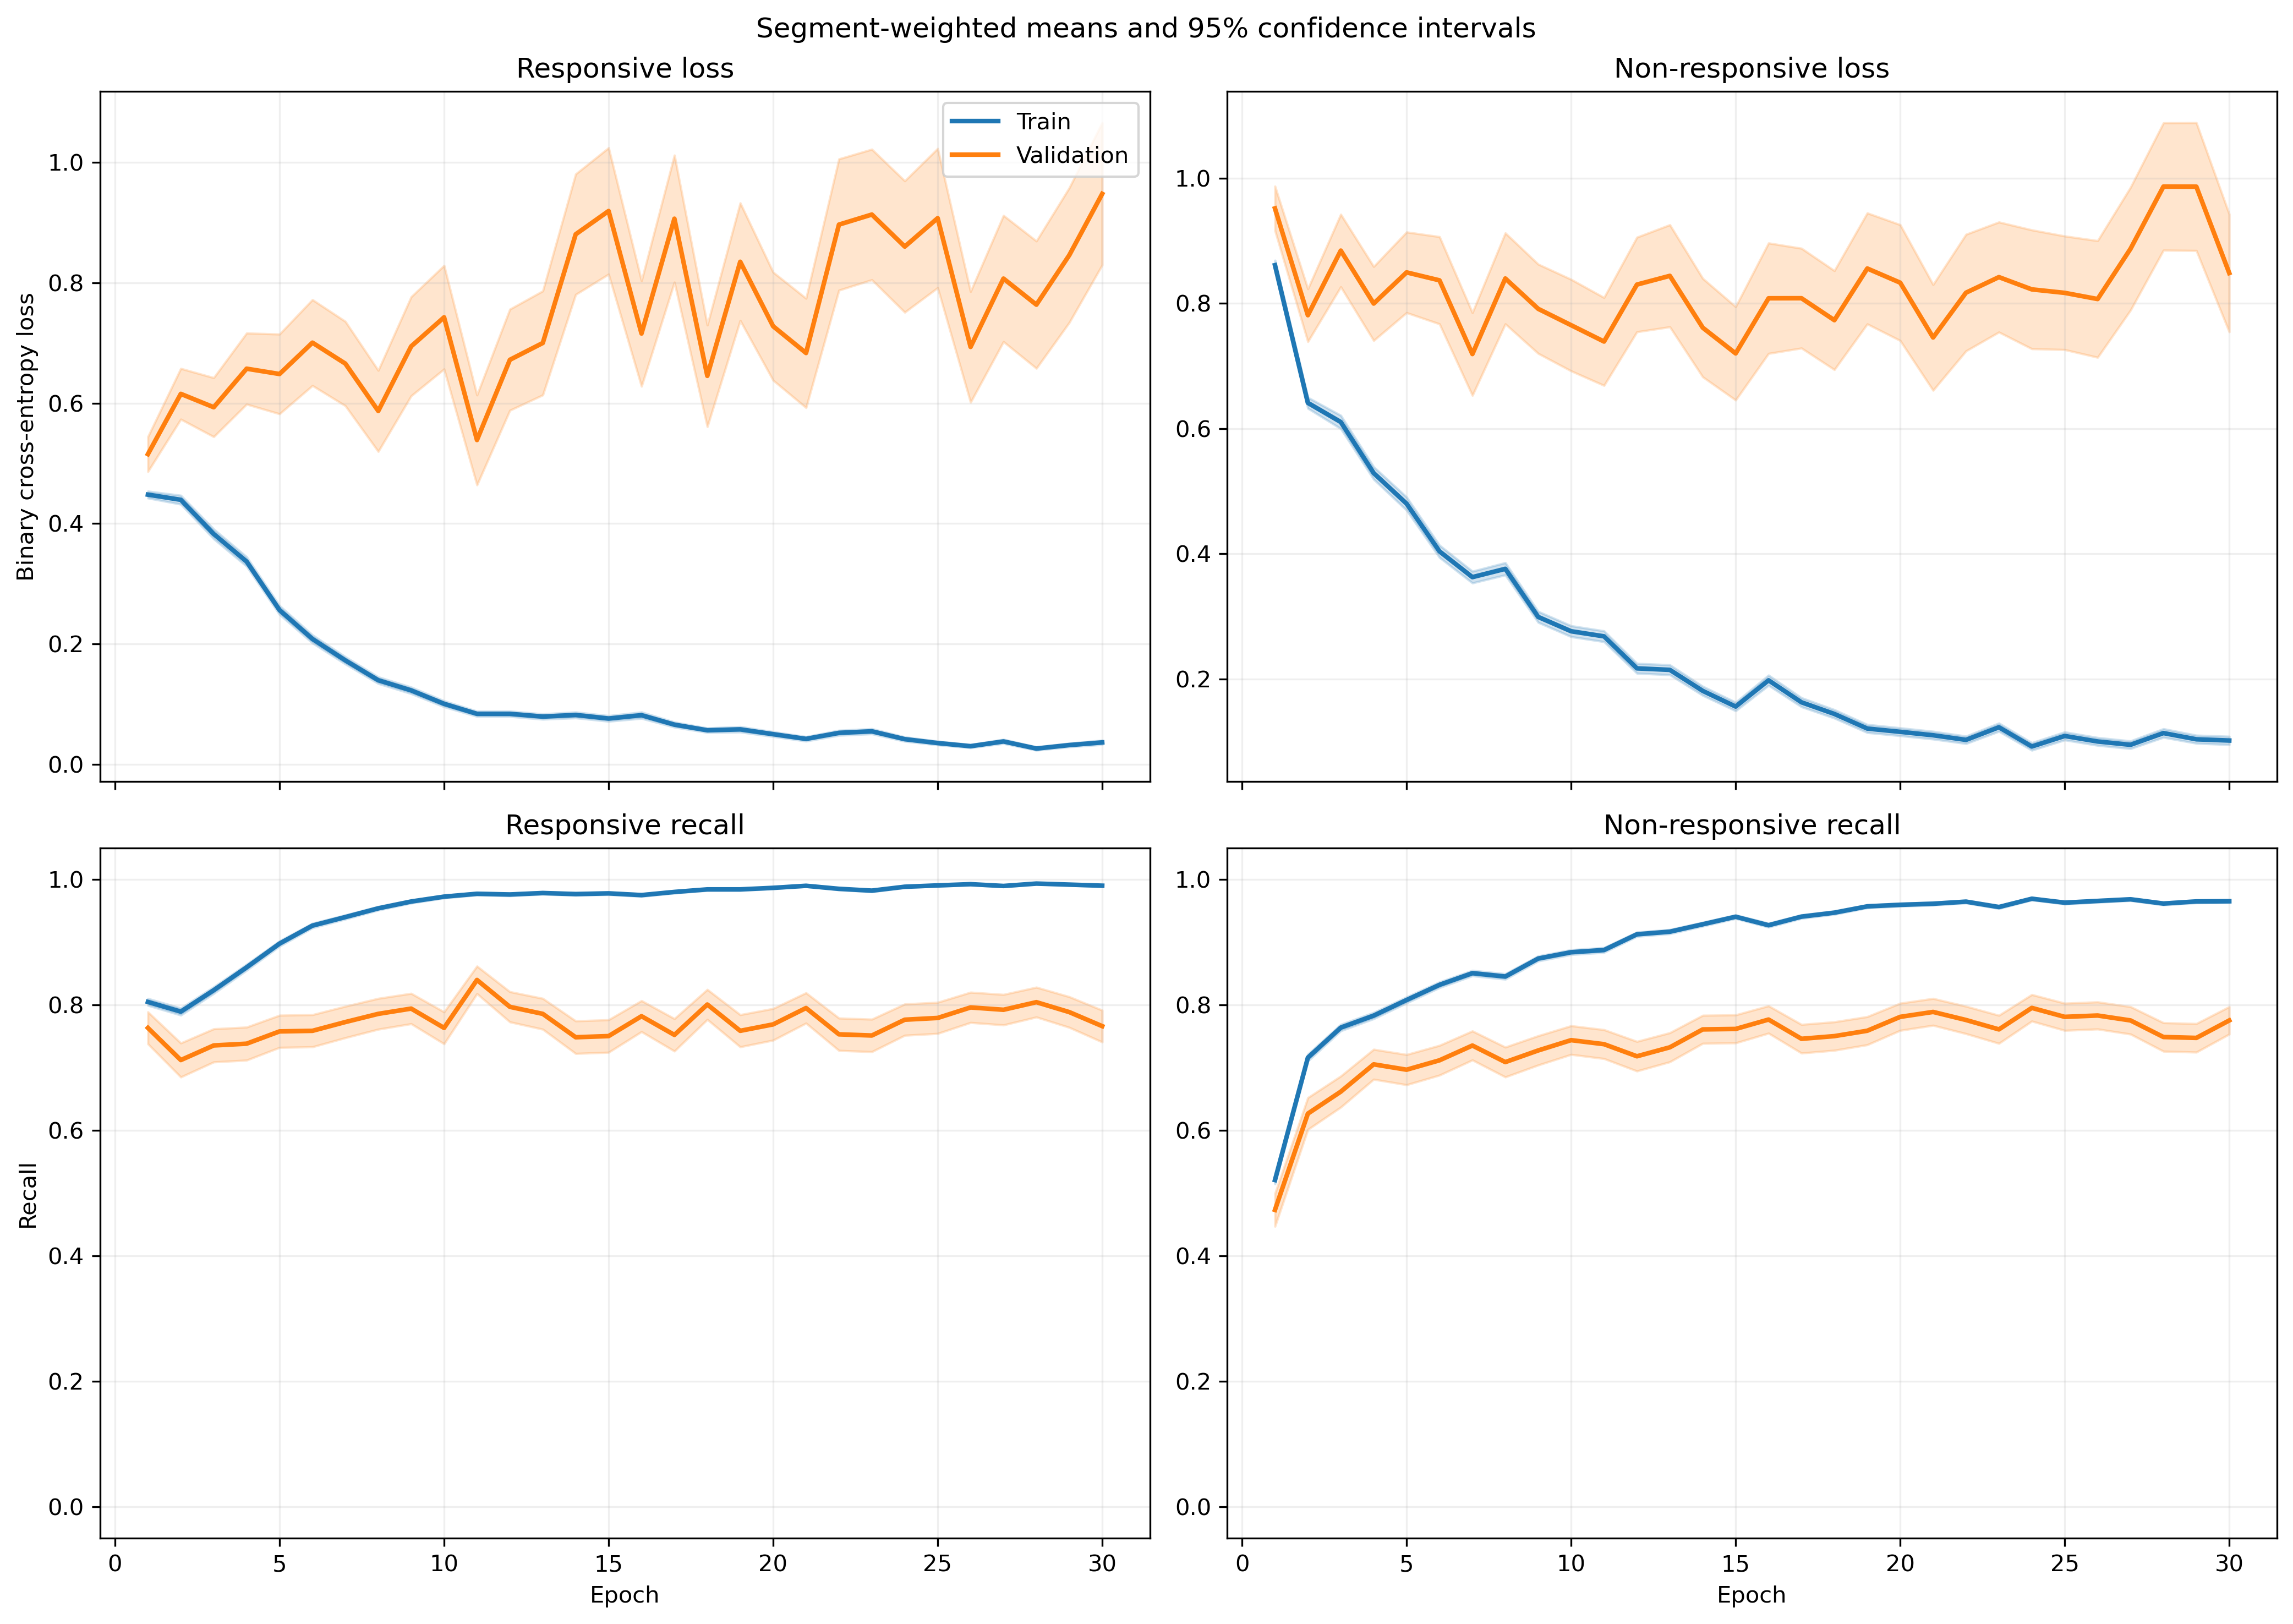

The table this chart was drawn from, first rows:
fold, epoch, split, r_loss, r_loss_count, r_loss_sum, r_loss_sum_sq, r_recall, r_recall_count, r_recall_sum, r_recall_sum_sq, nr_loss, nr_loss_count, nr_loss_sum, nr_loss_sum_sq, nr_recall, nr_recall_count, nr_recall_sum, nr_recall_sum_sq
1, 1, train, 0.4886, 1063, 519.3, 439.1, 0.7752, 1063, 824.0, 824.0, 0.8154, 1401, 1142, 1463, 0.5482, 1401, 768.0, 768.0
1, 1, validation, 0.1263, 10, 1.263, 0.1968, 1.0, 10, 10.0, 10.0, , 0, 0.0, 0.0, , 0, 0.0, 0.0
1, 2, train, 0.3425, 1063, 364.1, 364.5, 0.8175, 1063, 869.0, 869.0, 0.8418, 1401, 1179, 2161, 0.6567, 1401, 920.0, 920.0
1, 2, validation, 0.06767, 10, 0.6767, 0.07457, 1.0, 10, 10.0, 10.0, , 0, 0.0, 0.0, , 0, 0.0, 0.0
1, 3, train, 0.3343, 1063, 355.4, 457.6, 0.8476, 1063, 901.0, 901.0, 0.6188, 1401, 867, 1710, 0.7695, 1401, 1078, 1078
1, 3, validation, 0.08248, 10, 0.8248, 0.1794, 1.0, 10, 10.0, 10.0, , 0, 0.0, 0.0, , 0, 0.0, 0.0
1, 4, train, 0.301, 1063, 320, 453.3, 0.8655, 1063, 920.0, 920.0, 0.608, 1401, 851.8, 1912, 0.7652, 1401, 1072, 1072
1, 4, validation, 0.04161, 10, 0.4161, 0.03087, 1.0, 10, 10.0, 10.0, , 0, 0.0, 0.0, , 0, 0.0, 0.0
1, 5, train, 0.2702, 1063, 287.2, 397.7, 0.8909, 1063, 947.0, 947.0, 0.4449, 1401, 623.2, 1388, 0.8294, 1401, 1162, 1162
1, 5, validation, 0.124, 10, 1.24, 0.8839, 0.9, 10, 9.0, 9.0, , 0, 0.0, 0.0, , 0, 0.0, 0.0
1, 6, train, 0.2249, 1063, 239.1, 305.8, 0.9285, 1063, 987.0, 987.0, 0.3234, 1401, 453, 837.8, 0.853, 1401, 1195, 1195
1, 6, validation, 0.2902, 10, 2.902, 2.566, 0.9, 10, 9.0, 9.0, , 0, 0.0, 0.0, , 0, 0.0, 0.0
1, 7, train, 0.2345, 1063, 249.3, 536.6, 0.9294, 1063, 988.0, 988.0, 0.2903, 1401, 406.7, 864.1, 0.8722, 1401, 1222, 1222
1, 7, validation, 0.2033, 10, 2.033, 3.51, 0.9, 10, 9.0, 9.0, , 0, 0.0, 0.0, , 0, 0.0, 0.0
1, 8, train, 0.08233, 1063, 87.52, 113.3, 0.9831, 1063, 1045, 1045, 0.3983, 1401, 558, 1309, 0.8387, 1401, 1175, 1175
1, 8, validation, 0.009938, 10, 0.09938, 0.001406, 1.0, 10, 10.0, 10.0, , 0, 0.0, 0.0, , 0, 0.0, 0.0
1, 9, train, 0.1046, 1063, 111.2, 118.5, 0.9699, 1063, 1031, 1031, 0.3523, 1401, 493.5, 883.8, 0.8501, 1401, 1191, 1191
1, 9, validation, 0.1336, 10, 1.336, 1.34, 0.9, 10, 9.0, 9.0, , 0, 0.0, 0.0, , 0, 0.0, 0.0
1, 10, train, 0.1056, 1063, 112.2, 165.6, 0.968, 1063, 1029, 1029, 0.2319, 1401, 324.9, 698.6, 0.8979, 1401, 1258, 1258
1, 10, validation, 0.01075, 10, 0.1075, 0.001921, 1.0, 10, 10.0, 10.0, , 0, 0.0, 0.0, , 0, 0.0, 0.0
1, 11, train, 0.1003, 1063, 106.6, 120, 0.9727, 1063, 1034, 1034, 0.2753, 1401, 385.7, 752.6, 0.8744, 1401, 1225, 1225
1, 11, validation, 0.2695, 10, 2.695, 6.873, 0.9, 10, 9.0, 9.0, , 0, 0.0, 0.0, , 0, 0.0, 0.0
1, 12, train, 0.06963, 1063, 74.02, 87.85, 0.9812, 1063, 1043, 1043, 0.1789, 1401, 250.7, 519.1, 0.9329, 1401, 1307, 1307
1, 12, validation, 0.005776, 10, 0.05776, 0.0004558, 1.0, 10, 10.0, 10.0, , 0, 0.0, 0.0, , 0, 0.0, 0.0
1, 13, train, 0.05833, 1063, 62.01, 45.4, 0.9906, 1063, 1053, 1053, 0.1592, 1401, 223.1, 439.6, 0.9393, 1401, 1316, 1316
1, 13, validation, 0.01288, 10, 0.1288, 0.003992, 1.0, 10, 10.0, 10.0, , 0, 0.0, 0.0, , 0, 0.0, 0.0
1, 14, train, 0.03257, 1063, 34.62, 25.23, 0.9944, 1063, 1057, 1057, 0.2299, 1401, 322.1, 672.9, 0.9115, 1401, 1277, 1277
1, 14, validation, 0.007204, 10, 0.07204, 0.0009886, 1.0, 10, 10.0, 10.0, , 0, 0.0, 0.0, , 0, 0.0, 0.0
1, 15, train, 0.08069, 1063, 85.77, 162.2, 0.9708, 1063, 1032, 1032, 0.2009, 1401, 281.4, 738.5, 0.9315, 1401, 1305, 1305
1, 15, validation, 0.06575, 10, 0.6575, 0.4094, 1.0, 10, 10.0, 10.0, , 0, 0.0, 0.0, , 0, 0.0, 0.0
1, 16, train, 0.05583, 1063, 59.35, 72.31, 0.9849, 1063, 1047, 1047, 0.09454, 1401, 132.4, 286.1, 0.9693, 1401, 1358, 1358
1, 16, validation, 0.006998, 10, 0.06998, 0.001115, 1.0, 10, 10.0, 10.0, , 0, 0.0, 0.0, , 0, 0.0, 0.0
1, 17, train, 0.09327, 1063, 99.15, 175.6, 0.9765, 1063, 1038, 1038, 0.1018, 1401, 142.6, 278.1, 0.9607, 1401, 1346, 1346
1, 17, validation, 0.007355, 10, 0.07355, 0.0008916, 1.0, 10, 10.0, 10.0, , 0, 0.0, 0.0, , 0, 0.0, 0.0
1, 18, train, 0.04276, 1063, 45.45, 33.54, 0.9897, 1063, 1052, 1052, 0.108, 1401, 151.3, 319.6, 0.9593, 1401, 1344, 1344
1, 18, validation, 0.02313, 10, 0.2313, 0.02254, 1.0, 10, 10.0, 10.0, , 0, 0.0, 0.0, , 0, 0.0, 0.0
1, 19, train, 0.04001, 1063, 42.53, 45.56, 0.9915, 1063, 1054, 1054, 0.1152, 1401, 161.3, 346.6, 0.9557, 1401, 1339, 1339
1, 19, validation, 0.02792, 10, 0.2792, 0.02894, 1.0, 10, 10.0, 10.0, , 0, 0.0, 0.0, , 0, 0.0, 0.0
1, 20, train, 0.0391, 1063, 41.56, 79.03, 0.9925, 1063, 1055, 1055, 0.1784, 1401, 249.9, 592.4, 0.9286, 1401, 1301, 1301
1, 20, validation, 0.005098, 10, 0.05098, 0.000606, 1.0, 10, 10.0, 10.0, , 0, 0.0, 0.0, , 0, 0.0, 0.0
1, 21, train, 0.03687, 1063, 39.2, 59.14, 0.9906, 1063, 1053, 1053, 0.1203, 1401, 168.6, 500.8, 0.9643, 1401, 1351, 1351
1, 21, validation, 0.00474, 10, 0.0474, 0.00083, 1.0, 10, 10.0, 10.0, , 0, 0.0, 0.0, , 0, 0.0, 0.0
1, 22, train, 0.07196, 1063, 76.49, 90.73, 0.9802, 1063, 1042, 1042, 0.08202, 1401, 114.9, 267.3, 0.9729, 1401, 1363, 1363
1, 22, validation, 0.006329, 10, 0.06329, 0.001989, 1.0, 10, 10.0, 10.0, , 0, 0.0, 0.0, , 0, 0.0, 0.0
1, 23, train, 0.01545, 1063, 16.42, 4.407, 0.9991, 1063, 1062, 1062, 0.1837, 1401, 257.4, 632.2, 0.93, 1401, 1303, 1303
1, 23, validation, 0.003082, 10, 0.03082, 0.0001616, 1.0, 10, 10.0, 10.0, , 0, 0.0, 0.0, , 0, 0.0, 0.0
1, 24, train, 0.0276, 1063, 29.33, 15.94, 0.9953, 1063, 1058, 1058, 0.06966, 1401, 97.59, 252.3, 0.9786, 1401, 1371, 1371
1, 24, validation, 0.004962, 10, 0.04962, 0.0005329, 1.0, 10, 10.0, 10.0, , 0, 0.0, 0.0, , 0, 0.0, 0.0
1, 25, train, 0.03927, 1063, 41.74, 53.04, 0.9934, 1063, 1056, 1056, 0.1168, 1401, 163.7, 357.6, 0.9565, 1401, 1340, 1340
1, 25, validation, 0.003217, 10, 0.03217, 0.0002001, 1.0, 10, 10.0, 10.0, , 0, 0.0, 0.0, , 0, 0.0, 0.0
1, 26, train, 0.04871, 1063, 51.78, 117.1, 0.9878, 1063, 1050, 1050, 0.09743, 1401, 136.5, 411, 0.9679, 1401, 1356, 1356
1, 26, validation, 0.001711, 10, 0.01711, 4.141202771279495e-05, 1.0, 10, 10.0, 10.0, , 0, 0.0, 0.0, , 0, 0.0, 0.0
1, 27, train, 0.02385, 1063, 25.36, 9.854, 0.9953, 1063, 1058, 1058, 0.07454, 1401, 104.4, 297.5, 0.9772, 1401, 1369, 1369
1, 27, validation, 0.008836, 10, 0.08836, 0.003189, 1.0, 10, 10.0, 10.0, , 0, 0.0, 0.0, , 0, 0.0, 0.0
1, 28, train, 0.05175, 1063, 55.01, 238.8, 0.9859, 1063, 1048, 1048, 0.2776, 1401, 388.9, 1440, 0.9165, 1401, 1284, 1284
1, 28, validation, 0.0007994, 10, 0.007994, 9.996832886827178e-06, 1.0, 10, 10.0, 10.0, , 0, 0.0, 0.0, , 0, 0.0, 0.0
1, 29, train, 0.02398, 1063, 25.49, 16.39, 0.9944, 1063, 1057, 1057, 0.06129, 1401, 85.87, 234.5, 0.9772, 1401, 1369, 1369
1, 29, validation, 0.005059, 10, 0.05059, 0.0008015, 1.0, 10, 10.0, 10.0, , 0, 0.0, 0.0, , 0, 0.0, 0.0
1, 30, train, 0.01899, 1063, 20.19, 14.19, 0.9953, 1063, 1058, 1058, 0.08386, 1401, 117.5, 363.9, 0.9722, 1401, 1362, 1362
1, 30, validation, 0.004851, 10, 0.04851, 0.001419, 1.0, 10, 10.0, 10.0, , 0, 0.0, 0.0, , 0, 0.0, 0.0
... 1,140 more rows
